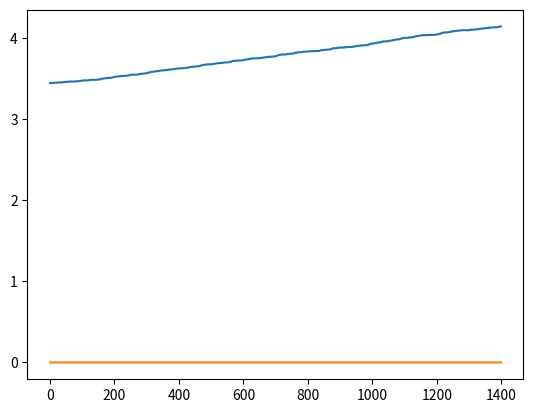

Write Python code to recreate this figure. (Note: this script raises an exception after producing the figure.)
import matplotlib.pyplot as plt
from matplotlib.animation import FuncAnimation
from matplotlib.colors import ListedColormap
import numpy as np
import random

def score(R,C,color):
    neighbors = np.array([[R-1,C-1], [R-1,C], [R-1,C+1], \
                          [R,C-1],            [R,C+1], \
                          [R+1,C-1], [R+1,C], [R+1,C+1]])%S
    score=0
    for neighbor in neighbors:
        if a[int(neighbor[0]),int(neighbor[1])]==color:
            score=score+1

    return score

def Policy1(R,C):
    if current_score<k:
        R=int(R)
        C=int(C)
        color=agent[ID,2]
        qr=np.arange(S)
        qc=np.arange(S)
        np.random.shuffle(qr)
        np.random.shuffle(qc)
        best_R=R
        best_C=C
        best_score= current_score
        Q=100
        q=0
        
        for rr in qr:
            for cc in qc:
                if q <= Q:
                    if a[rr,cc]==0:
                        q=q+1
                        empty_score=score(rr,cc,color)
                        
                        if empty_score>=k:
                            a[R,C]=0
                            a[rr,cc]=color
                            agent[ID,0]=rr
                            agent[ID,1]=cc
                            agent[ID,3]=empty_score
                            return
                        elif best_score>current_score:
                            best_R=rr
                            best_C=cc
                            best_score=empty_score
        a[R,C]=0
        a[best_R,best_C]=color
        agent[ID,0]=best_R
        agent[ID,1]=best_C
        agent[ID,3]=best_score
    return

def Define_Friends():

    #define each agents friends
    agent_friends=np.zeros([N,n_friend])
    for nn in range(N):
        agent_friends[nn,:]=random.sample(range(N),n_friend)
    
    return agent_friends

def Policy2(R,C):

    counter=0
    friends=agent_friends[ID,:]
    relocation_positions='none'
    for friend in friends:
        relocation_position=Phone(friend)

        if relocation_position != 'none':
            if counter==0:
                relocation_positions=np.array(relocation_position)
                counter=1
            else:
                relocation_positions=np.vstack((relocation_positions, \
                                       relocation_position))
                
    #randomly select a move location
    if relocation_positions=='none':
        return
    else:
        if np.ndim(relocation_positions)==1:
            relocation_positions=np.array([relocation_positions])
        sel=random.sample(range(0,len(relocation_positions)),1)
        sel_R=relocation_positions[sel,0]
        sel_C=relocation_positions[sel,1]
        sel_score=relocation_positions[sel,2]
        a[R,C]=0
        a[sel_R,sel_C]=color
        agent[ID,0]=sel_R
        agent[ID,1]=sel_C
        agent[ID,3]=sel_score
    return

def Define_Friends_Same_Color():
    #define each agents friends, friends must be same color
    agent_friends=np.zeros([N,n_friend])
    Friend_Ord=np.arange(N)
        
    for n in range(N):
        np.random.shuffle(Friend_Ord)
        current_friend=0
        nn=0
        while current_friend < n_friend:
            
            if agent[n,2] == agent[Friend_Ord[nn],2]: # if colors match
                agent_friends[n,current_friend]=Friend_Ord[nn]
                current_friend=current_friend+1
            nn=nn+1
    
    return agent_friends


def Phone(FRIEND):
    F=int(FRIEND)
    R=agent[F,0]
    C=agent[F,1]
    ind=(p_neighbor-1)/2
    #neighborhood = np.zeros(p_neighborhood**2-1,3) #friend x row,col,score
    ct=0
    neighborhood='none'
    for rr in range(int(R-ind),int(R+ind)):
        for cc in range(int(C-ind),int(C+ind)):
            # if r!=R and c!=C:
            # print(r)
            # print(c)
            r=rr%S
            c=cc%S
            if a[r,c]==0: #if friends neighborhood has vacancy, then score the vacany position
                empty_score = score(r,c,color)
                if empty_score>=k: # if empty score is greater than min, add it to the possible locations
                    if ct==0:
                        neighborhood=np.array([r,c,score(r,c,color)])
                        ct=1
                    else:
                        # asdf=np.array([r,c,score(r,c,color)])
                        
                        # if np.size(asdf)!=np.size(neighborhood[:,0]):
                        #         print('stop')
                                
                        neighborhood=np.vstack((neighborhood,np.array([r,c,score(r,c,color)])))
                
    
    return neighborhood
                      
k=3
nFrames=10
fDelay = 20 
#SxS grid envirorment
S = 40
#Number of agents
N=1400
q=100

t_epochs=N
total_epochs=1#20
tf= total_epochs*t_epochs

POLICIES=[1,3]
# n_friends=[5,10,20]
# p_neighborhood = [3,5] #must be odd number, pxp matrix around friend

scores=np.zeros([7,tf])
scores_SD=np.zeros([7,tf])
Current_Case=-1
simulations=1#30
for POLICY in POLICIES:
    if POLICY==1:
        n_friends=[1]
        p_neighborhood = [1]
    else:
        n_friends=[5,10,20]
        p_neighborhood = [3,5]
    for n_friend in n_friends:
        for p_neighbor in p_neighborhood:
            Current_Case=Current_Case+1
            sim_scores=np.zeros([simulations,tf])
            for sim in range(simulations):
                
                #intialize population and envirorment
                a = np.zeros((S,S))
                a[0,1:4] = [0,1,2] 
                reds=np.ones(int(N/2)) #number of reds (agent)
                blues=2*np.ones(int(N/2)) #number of blues (agent)
                whites=np.zeros(S*S-N) #number of whites (empty)
                a=np.hstack((reds,blues,whites)) # concatinate reds whites and blues
                np.random.shuffle(a) # random shuffle
                a=np.reshape(a,(S,S)) # reshape to matrix
                
                cmap = ListedColormap(['w', 'b', 'r']) #define [0 1 2] as [white blue red]
                
                #create agent matrix
                ID=0
                agent=np.zeros([N,4])
                for er in np.arange(S):
                    for ec in np.arange(S):
                        if a[er,ec] != 0:
                            agent[ID, 0]=er 
                            agent[ID, 1]=ec
                            agent[ID, 2]=a[er,ec] # color
                            agent[ID, 3]=score(er,ec,a[er,ec]) #score
                            ID=ID+1
                
                
                
                AgentOrder=np.arange(N)
                np.random.shuffle(AgentOrder)
                
                t=0
                epoch=0
                while t<tf:
                   
                    for n in range(N):
                        if t>epoch*t_epochs:
                            np.random.shuffle(AgentOrder)
                            epoch=epoch+1
                        sim_scores[sim,t]=agent[:,3].mean()
                        ID=AgentOrder[n]
                        r=agent[ID,0]
                        c=agent[ID,1]
                        color=agent[ID,2]
                        current_score=score(r,c,color)
                        if POLICY==1:
                            Policy1(r,c)
                        elif POLICY==2:
                            if t==0:
                                agent_friends=Define_Friends()
                            Policy2(int(r),int(c))
                        elif POLICY==3:
                            if t==0:
                                agent_friends=Define_Friends_Same_Color()
                                # print(agent_friends)
                            Policy2(int(r),int(c))
                            
                        t=t+1
            scores[Current_Case,:]=np.mean(sim_scores,axis=0)
            scores_SD[Current_Case,:]=np.std(sim_scores,axis=0)
            if POLICY==1:
                lbl='Policy %1i (q=%1i)' % (POLICY,q)
            elif POLICY==2:
                lbl='Policy %1i (n=%1i, p=%1i)' \
                    % (POLICY,n_friend,p_neighbor)
            elif POLICY==3:
                lbl='Policy %1i (n=%1i, p=%1i)' \
                    % (POLICY,n_friend,p_neighbor)
            plt.plot(scores[Current_Case,:],label=lbl)
            plt.plot(scores_SD[Current_Case,:],label=lbl)
# for CSS in range(1,7)
# plt.subplot(6,1,CSS)
# plt.plot(np.transpose(scores))
plt.grid()
plt.ylabel('Mean Happiness')
plt.xlabel('time step')
plt.legend()
plt.title('Mean Happiness vs. Time')

# plt.show()

        
                
                
        
        
        
        
        
        
        
        
        
        
        
        
        
        
        
        
        
        
        
        
        
        
        
        
        
        
        
        
        
        
        
        
        
        
        
        
        
        
        
        
    
